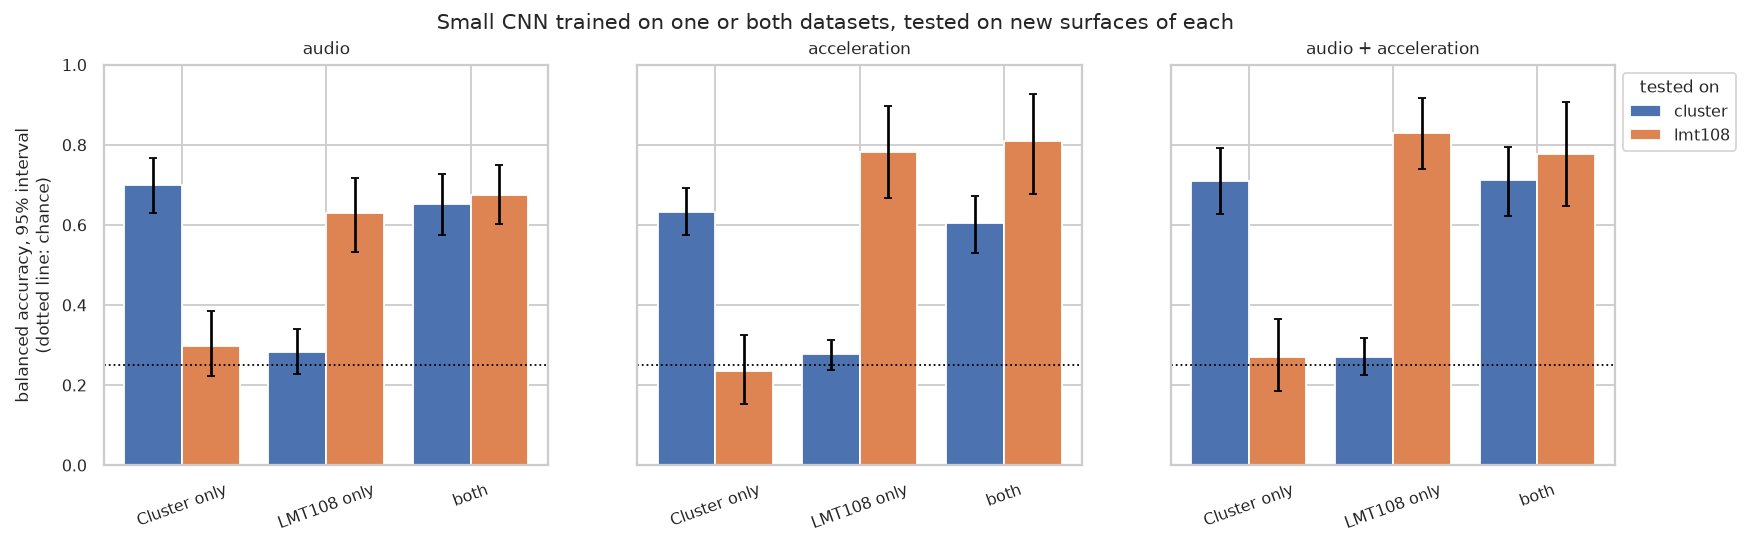

The table this chart was drawn from, first rows:
input, trained on, tested on, balanced accuracy, low, high
audio, Cluster only, cluster, 0.7006, 0.6313, 0.7688
audio, Cluster only, lmt108, 0.2992, 0.2233, 0.3853
audio, LMT108 only, cluster, 0.2829, 0.229, 0.3406
audio, LMT108 only, lmt108, 0.631, 0.5323, 0.7184
audio, both, cluster, 0.6534, 0.5761, 0.7274
audio, both, lmt108, 0.6752, 0.6032, 0.7503
acceleration, Cluster only, cluster, 0.6329, 0.5745, 0.6929
acceleration, Cluster only, lmt108, 0.2364, 0.152, 0.3255
acceleration, LMT108 only, cluster, 0.2786, 0.2382, 0.3138
acceleration, LMT108 only, lmt108, 0.7828, 0.6682, 0.8966
acceleration, both, cluster, 0.6047, 0.5303, 0.6735
acceleration, both, lmt108, 0.8093, 0.679, 0.9263
audio + acceleration, Cluster only, cluster, 0.7107, 0.6272, 0.7936
audio + acceleration, Cluster only, lmt108, 0.2702, 0.1845, 0.3645
audio + acceleration, LMT108 only, cluster, 0.2717, 0.2247, 0.319
audio + acceleration, LMT108 only, lmt108, 0.8303, 0.7399, 0.9175
audio + acceleration, both, cluster, 0.7121, 0.6229, 0.7962
audio + acceleration, both, lmt108, 0.7777, 0.648, 0.9085
